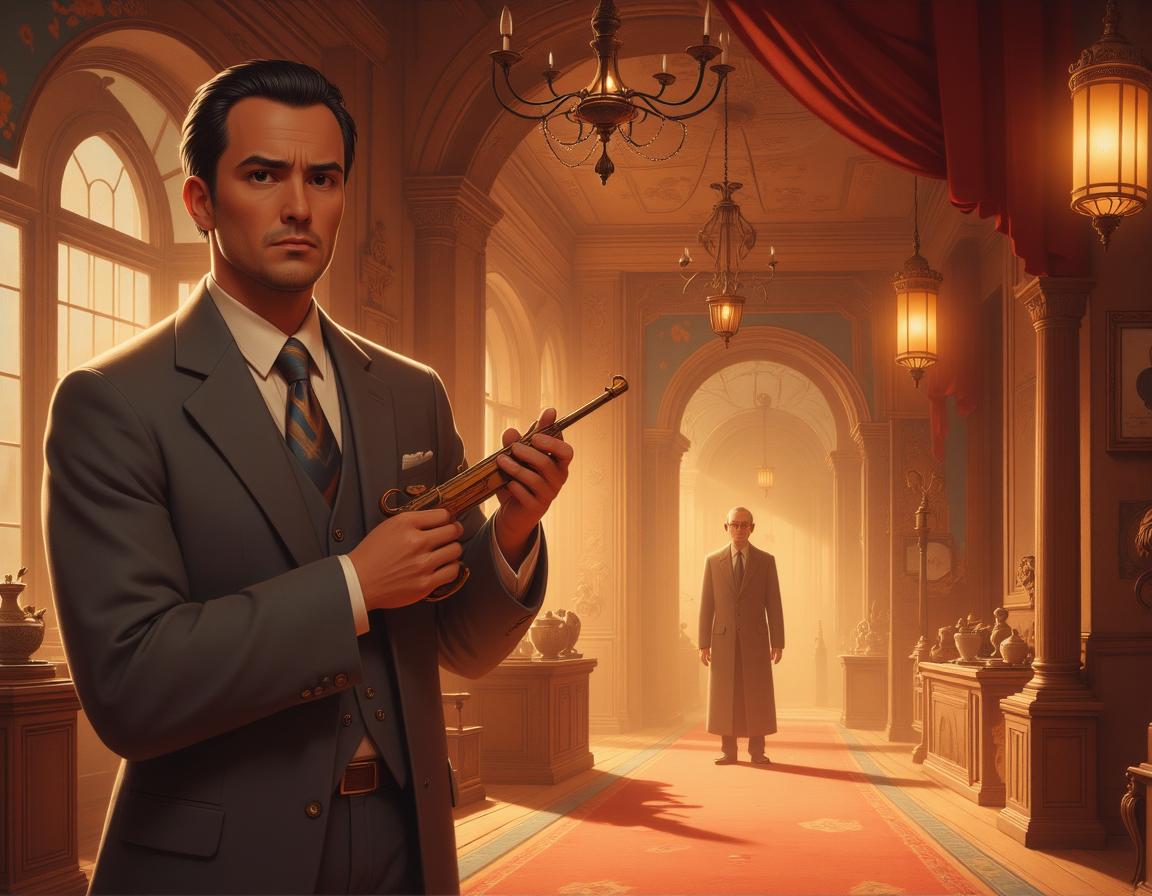
Generation parameters embedded in this image by AUTOMATIC1111 Stable Diffusion web UI or a fork of it (Forge, ...) (PNG 'parameters' text chunk):
This image is a highly detailed, digital painting depicting dreamyvibes artstyle, movie poster of a new comedy film. Title should show the letters "CRL". The film is about a man who farts cobwebs. In the style of Ocean’s Eleven. The overall style of the image is a blend of realism, with a high level of detail and texture, making it appear almost three-dimensional. ultra quality, ultra detailed
Negative prompt: ((nsfw))
Steps: 25, Sampler: IPNDM_V, Schedule type: Beta, CFG scale: 1, Distilled CFG Scale: 2, Seed: 2930364347, Size: 1152x896, Model hash: e51c398e53, Model: dreamweaverFluxCharming_v10Fp8Checkpoint, Beta schedule alpha: 0.6, Beta schedule beta: 0.6, Version: f2.0.1v1.10.1-previous-515-gae9380bde, Module 1: flux1DevVAE_safetensors, Module 2: ClipL, Module 3: t5-v1_1-xxl-encoder-Q5_K_M, Module 4: ae